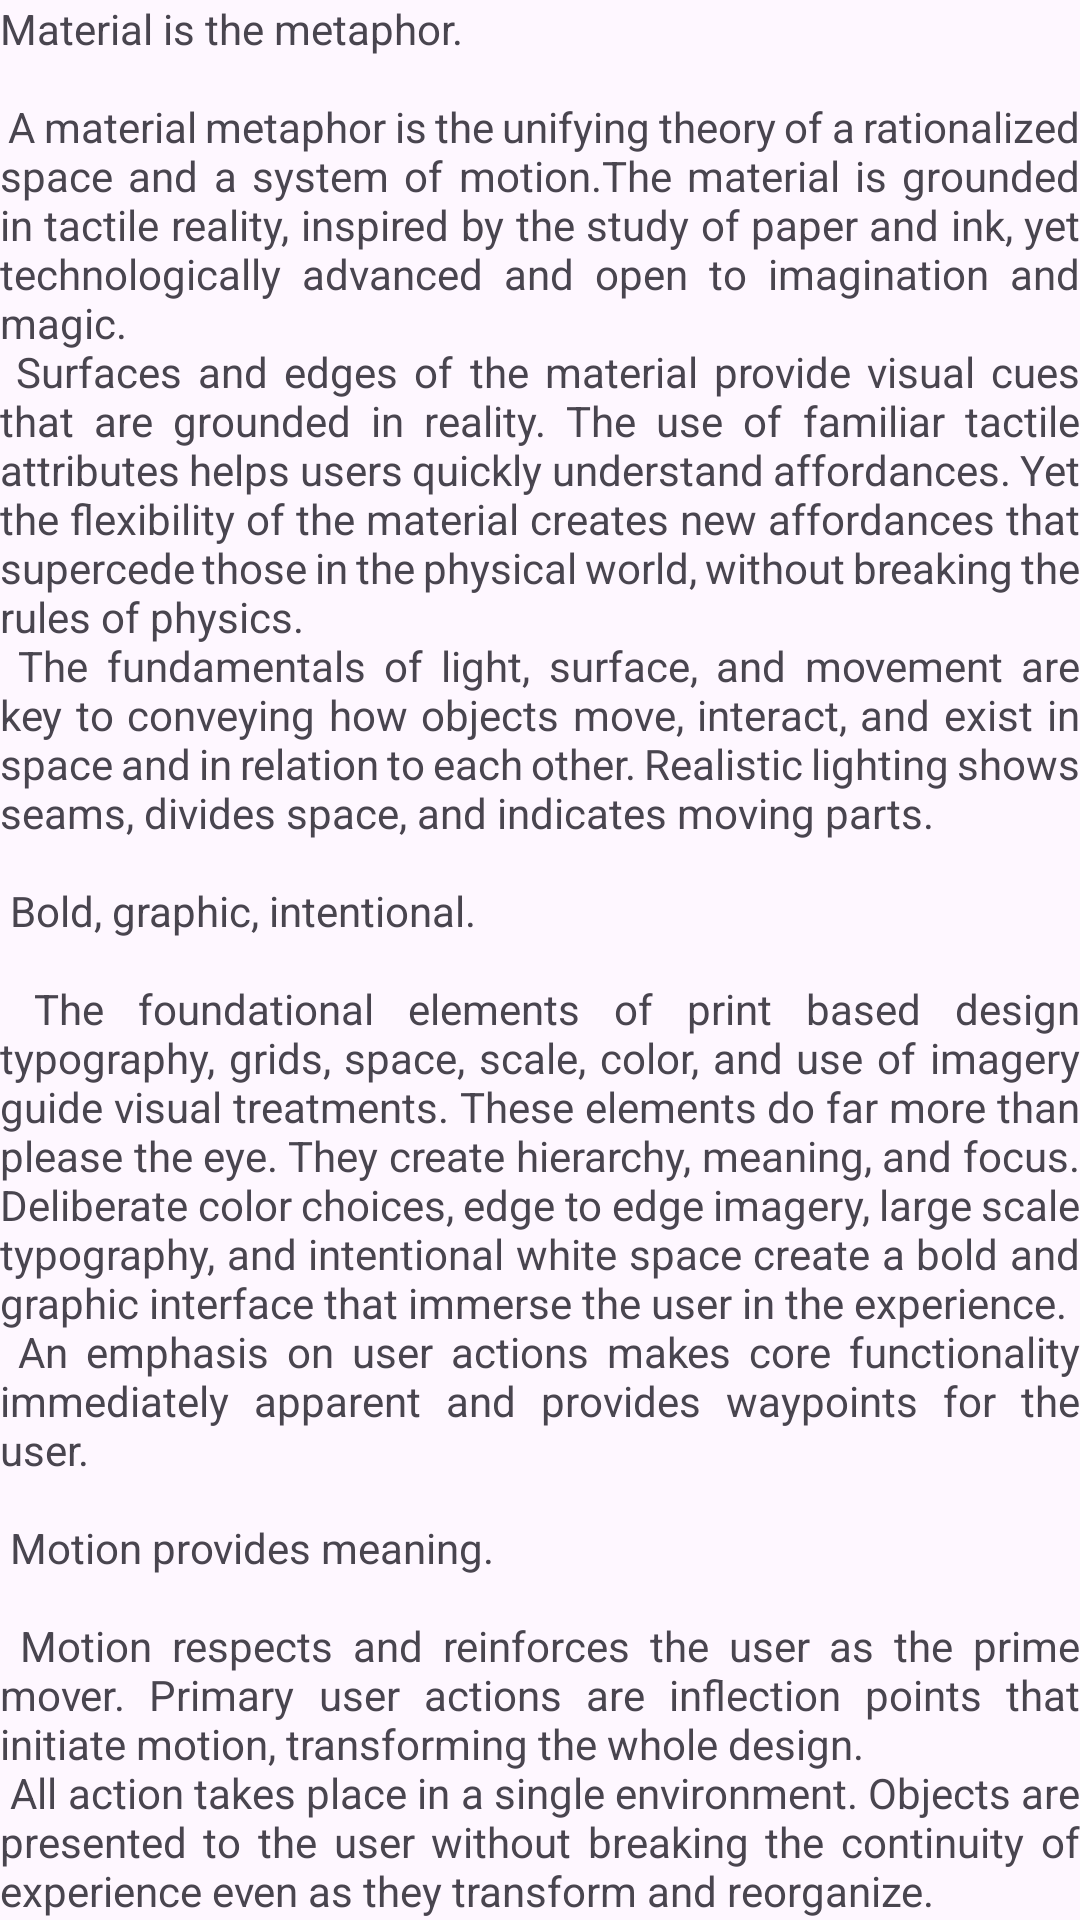

Android layout source for this screen:
<!-- AndroidManifest.xml: application theme Theme.SECTION -->
<!-- res/layout/content_scrolling.xml -->
<?xml version="1.0" encoding="utf-8"?>
<androidx.core.widget.NestedScrollView xmlns:android="http://schemas.android.com/apk/res/android"
    xmlns:app="http://schemas.android.com/apk/res-auto"
    xmlns:tools="http://schemas.android.com/tools"
    android:layout_width="match_parent"
    android:layout_height="match_parent"
    app:layout_behavior="@string/appbar_scrolling_view_behavior"
    tools:context=".ReadArticleActivity"
    tools:showIn="@layout/activity_read_article">

    <TextView
        android:id="@+id/article"
        android:layout_width="wrap_content"
        android:layout_height="wrap_content"
        android:layout_margin="@dimen/text_margin"
        android:justificationMode="inter_word"
        android:text="@string/large_text" />

</androidx.core.widget.NestedScrollView>
<!-- res/layout/activity_read_article.xml (included above) -->
<?xml version="1.0" encoding="utf-8"?>
<androidx.coordinatorlayout.widget.CoordinatorLayout xmlns:android="http://schemas.android.com/apk/res/android"
    xmlns:app="http://schemas.android.com/apk/res-auto"
    xmlns:tools="http://schemas.android.com/tools"
    android:layout_width="match_parent"
    android:layout_height="match_parent"
    android:fitsSystemWindows="true"
    tools:context=".ReadArticleActivity">

    <com.google.android.material.appbar.AppBarLayout
        android:id="@+id/app_bar"
        android:layout_width="match_parent"
        android:layout_height="wrap_content"
        android:fitsSystemWindows="true"
        android:theme="@style/Theme.SECTION.AppBarOverlay">

        <com.google.android.material.appbar.CollapsingToolbarLayout
            android:id="@+id/toolbar_layout"
            android:layout_width="match_parent"
            app:collapsedTitleTextColor="@color/white"
            app:expandedTitleTextColor="@color/white"
            android:background="@color/lightBlue"
            android:layout_height="?attr/collapsingToolbarLayoutLargeSize"
            android:fitsSystemWindows="true"
            app:layout_scrollFlags="scroll|exitUntilCollapsed"
            app:toolbarId="@+id/toolbar">

            <androidx.appcompat.widget.Toolbar
                android:id="@+id/toolbar"
                android:background="@color/lightBlue"
                app:titleTextColor="@color/white"
                android:layout_width="match_parent"
                android:layout_height="?attr/actionBarSize"
                app:navigationIcon="@drawable/baseline_arrow_back_ios_24"
                app:layout_collapseMode="pin"
                app:popupTheme="@style/Theme.SECTION.PopupOverlay" />

        </com.google.android.material.appbar.CollapsingToolbarLayout>
    </com.google.android.material.appbar.AppBarLayout>

    <include
        android:id="@+id/article"
        layout="@layout/content_scrolling"/>


</androidx.coordinatorlayout.widget.CoordinatorLayout>
<!-- resources referenced by this layout -->
<resources>
  <color name="lightBlue">#82B7FF</color>
  <color name="white">#FFFFFFFF</color>
  <color name="black">#FF000000</color>
  <color name="purple_700">#FF3700B3</color>
  <color name="teal_200">#FF03DAC5</color>
  <color name="teal_700">#FF018786</color>
</resources>
